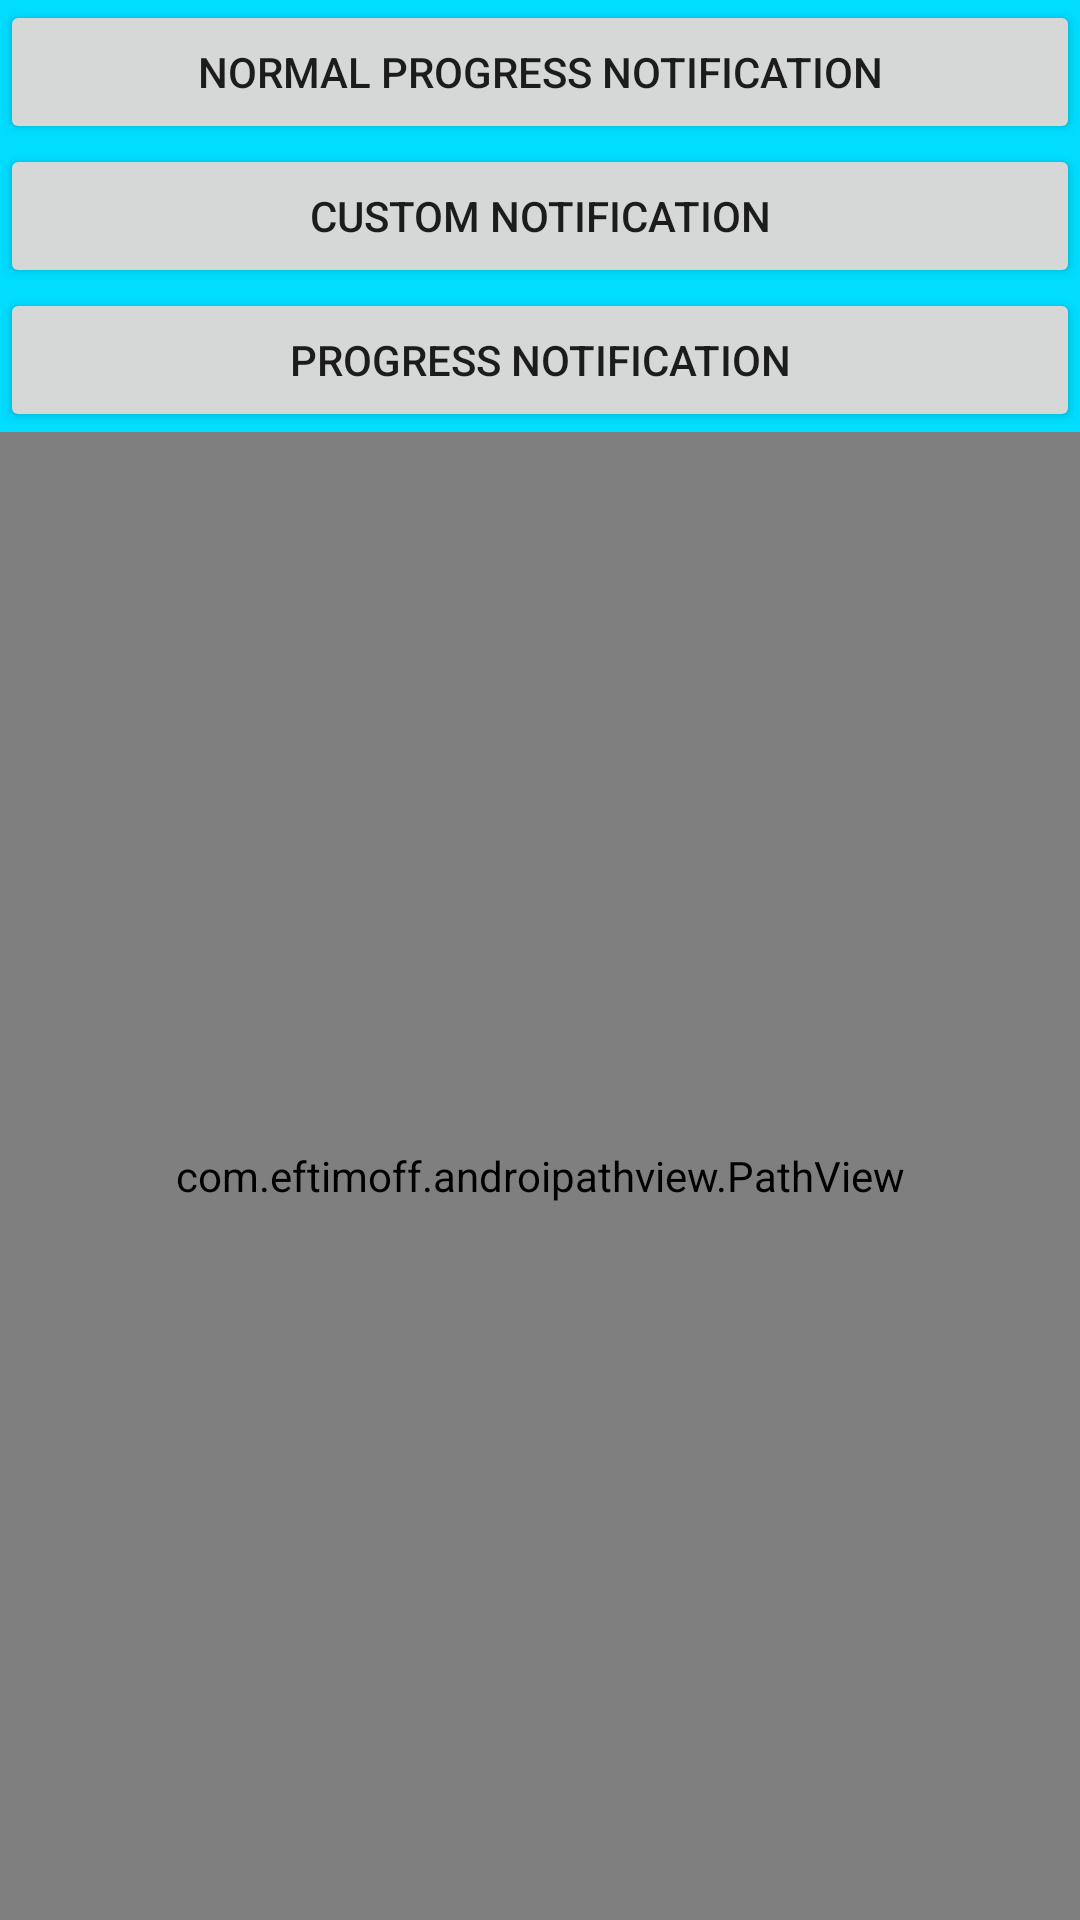

Here is an Android app screen rendered from its layout file. Give the layout XML and the strings, colors and styles it references.
<!-- AndroidManifest.xml: application theme AppTheme -->
<!-- res/layout/activity_notification.xml -->
<?xml version="1.0" encoding="utf-8"?>
<LinearLayout
    xmlns:android="http://schemas.android.com/apk/res/android"
    xmlns:app="http://schemas.android.com/apk/res-auto"
    xmlns:tools="http://schemas.android.com/tools"
    android:background="@android:color/holo_blue_bright"
    android:layout_width="match_parent"
    android:layout_height="match_parent"
    android:orientation="vertical"
    tools:context=".testactivity.NotificationActivity">
    <Button
        android:id="@+id/normal_btn"
        android:layout_width="match_parent"
        android:layout_height="wrap_content"
        android:text="normal progress notification"/>
    <Button
        android:id="@+id/custom_btn"
        android:layout_width="match_parent"
        android:layout_height="wrap_content"
        android:text="custom notification"/>
    <Button
        android:id="@+id/progress_btn"
        android:layout_width="match_parent"
        android:layout_height="wrap_content"
        android:text="progress notification"/>

    <com.example.xumengyin.mypractice.view.MapView
        android:layout_width="match_parent"
        android:visibility="gone"
        android:layout_height="match_parent"/>


    <com.eftimoff.androipathview.PathView
        android:id="@+id/pathView"
        android:layout_width="match_parent"
        android:layout_height="match_parent"
        app:svg="@raw/chinahigh2"/>
</LinearLayout>
<!-- resources referenced by this layout -->
<resources>
  <style name="AppTheme" parent="Theme.AppCompat.Light.DarkActionBar">
          
          <item name="colorPrimary">@color/colorPrimary</item>
          <item name="colorPrimaryDark">@color/colorPrimaryDark</item>
          
          <item name="colorAccent">#ff0000</item>
      </style>
  <color name="colorPrimary">#3F51B5</color>
  <color name="colorPrimaryDark">#303F9F</color>
</resources>
